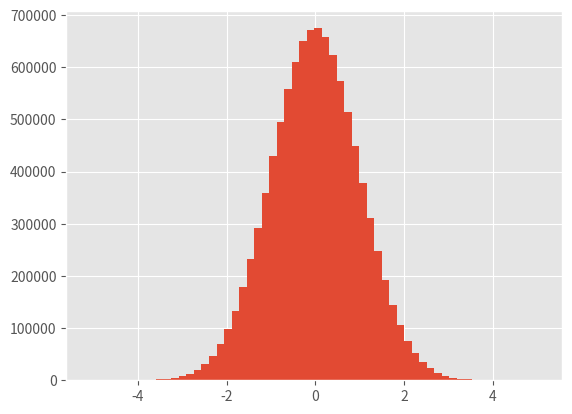

Python code for this plot: (Note: this script raises an exception after producing the figure.)
#Topic:Correlation, Covariance,
#-----------------------------
#libraries

#The difference between variance, covariance, and correlation is:

#Variance is a measure of variability from the mean
#Covariance is a measure of relationship between the variability of 2 variables - covariance is scale dependent because it is not standardized
#Correlation is a of relationship between the variability of of 2 variables - correlation is standardized making it not scale dependent


import pandas as pd
import numpy as np


# Setting a seed so the example is reproducible
np.random.seed(4272018)
df = pd.DataFrame(np.random.randint(low= 0, high= 20, size= (5, 2)),  columns= ['Commercials Watched', 'Product Purchases'])
df
df.agg(["mean", "std"])
help(df.agg)
df.cov()
df.corr()


#skewness & Kurtosis
#%matplotlib inline
import numpy as np
import pandas as pd
from scipy.stats import kurtosis
from scipy.stats import skew

import matplotlib.pyplot as plt

plt.style.use('ggplot')

data = np.random.normal(0, 1, 10000000)
np.var(data)

plt.hist(data, bins=60)

print("mean : ", np.mean(data)) 
#normal distribution u=0, var=1
print("var  : ", np.var(data))
print("skew : ",skew(data))
print("kurt : ",kurtosis(data)) 
#skewness is zero, kurtosis(peakedness) is 1 
#https://www.spcforexcel.com/knowledge/basic-statistics/are-skewness-and-kurtosis-useful-statistics
#https://www.researchgate.net/post/What_is_the_acceptable_range_of_skewness_and_kurtosis_for_normal_distribution_of_data distribution



import numpy as np
from scipy.stats import kurtosis, skew

x_random = np.random.normal(0, 2, 10000)

x = np.linspace( -5, 5, 10000 )
y = 1./(np.sqrt(2.*np.pi)) * np.exp( -.5*(x)**2  )  # normal distribution

np.skew(y)

import matplotlib.pyplot as plt

f, (ax1, ax2) = plt.subplots(1, 2)
ax1.hist(x_random, bins='auto')
ax1.set_title('probability density (random)')
ax2.hist(y, bins='auto')
ax2.set_title('(your dataset)')
plt.tight_layout()
